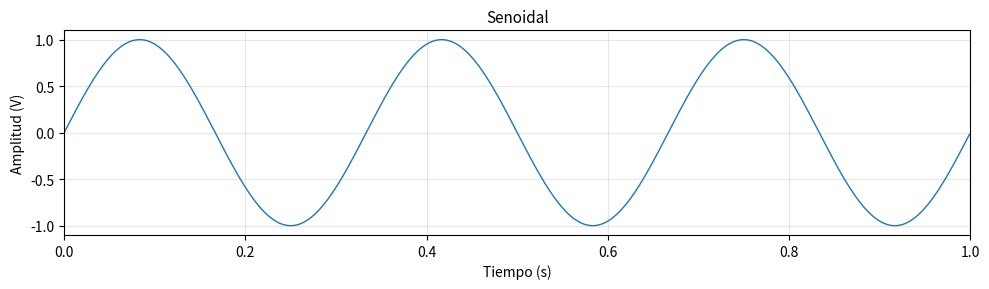
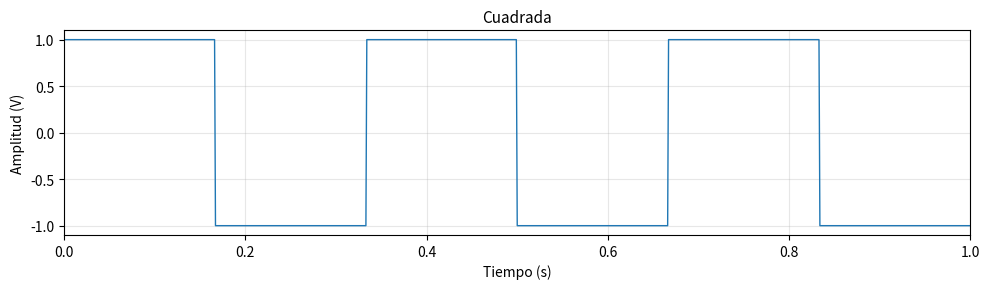
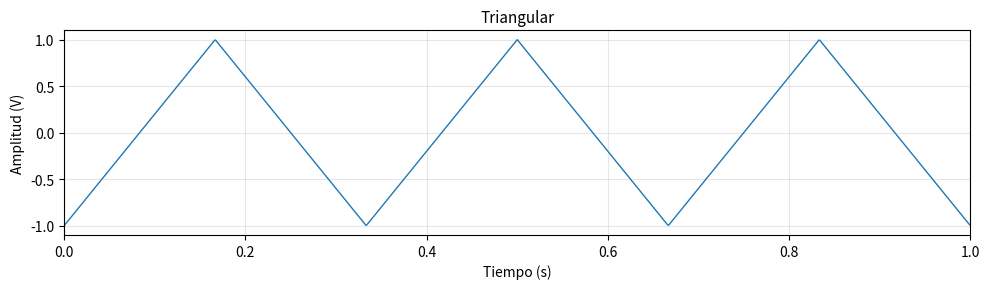
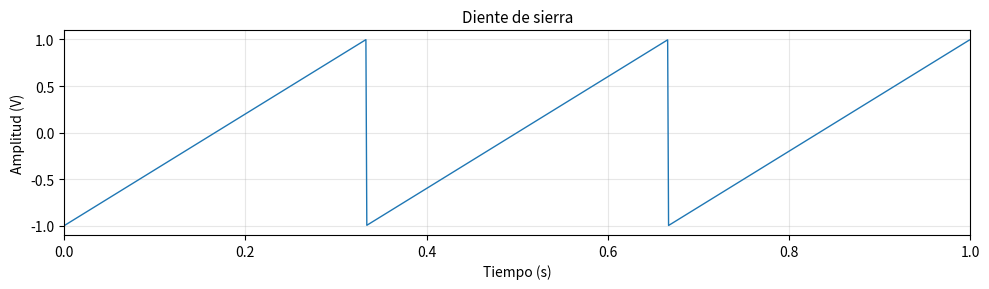

Recreate these plots in Python, in order.
#!/usr/bin/env python3
# -*- coding: utf-8 -*-

import numpy as np 
import matplotlib.pyplot as plt
from scipy import signal as sig

# ============================================================
# Generador de señales — TS1 PDS
# ============================================================

#%% Condiciones de muestreo

N    = 1000 
fs   = 1000 

#%% Funcion Generador de Señales

def signal( wave ='sin', vmax=1, dc=0, ff=1, ph=0, nn=N, fs=fs, duty=0.5 ):
    
    tt = np.arange(start = 0, step = 1/fs, stop = nn/fs)
    
    match wave:
        case 'sine':
            xx = vmax * np.sin( 2 * np.pi * ff * tt + ph) + dc
        case 'square':
            xx = vmax * sig.square( 2 * np.pi * ff * tt + ph, duty = duty) + dc
        case 'triangle':
            xx = vmax * sig.sawtooth( 2 * np.pi * ff * tt + ph, width=0.5) + dc
        case 'sawtooth':
            xx = vmax * sig.sawtooth( 2 * np.pi * ff * tt + ph) + dc
        case _:
            raise ValueError(f"Tipo '{wave}' no reconocido.")
    
    return tt, xx

#%% Visualizacion

types  = ['sine', 'square', 'triangle', 'sawtooth']
titles = ['Senoidal', 'Cuadrada', 'Triangular', 'Diente de sierra']

for typ, title in zip(types, titles):
    tt, xx = signal(vmax=1, dc=0, ff=3, ph=0, nn=N, fs=fs, wave=typ)

    plt.figure(figsize=(10, 3))
    plt.plot(tt, xx, linewidth=1)
    plt.title(title, fontsize=11)
    plt.xlabel("Tiempo (s)")
    plt.ylabel("Amplitud (V)")
    plt.grid(True, alpha=0.3)
    plt.xlim([0, 1])
    plt.tight_layout()
    plt.show()
#%%
